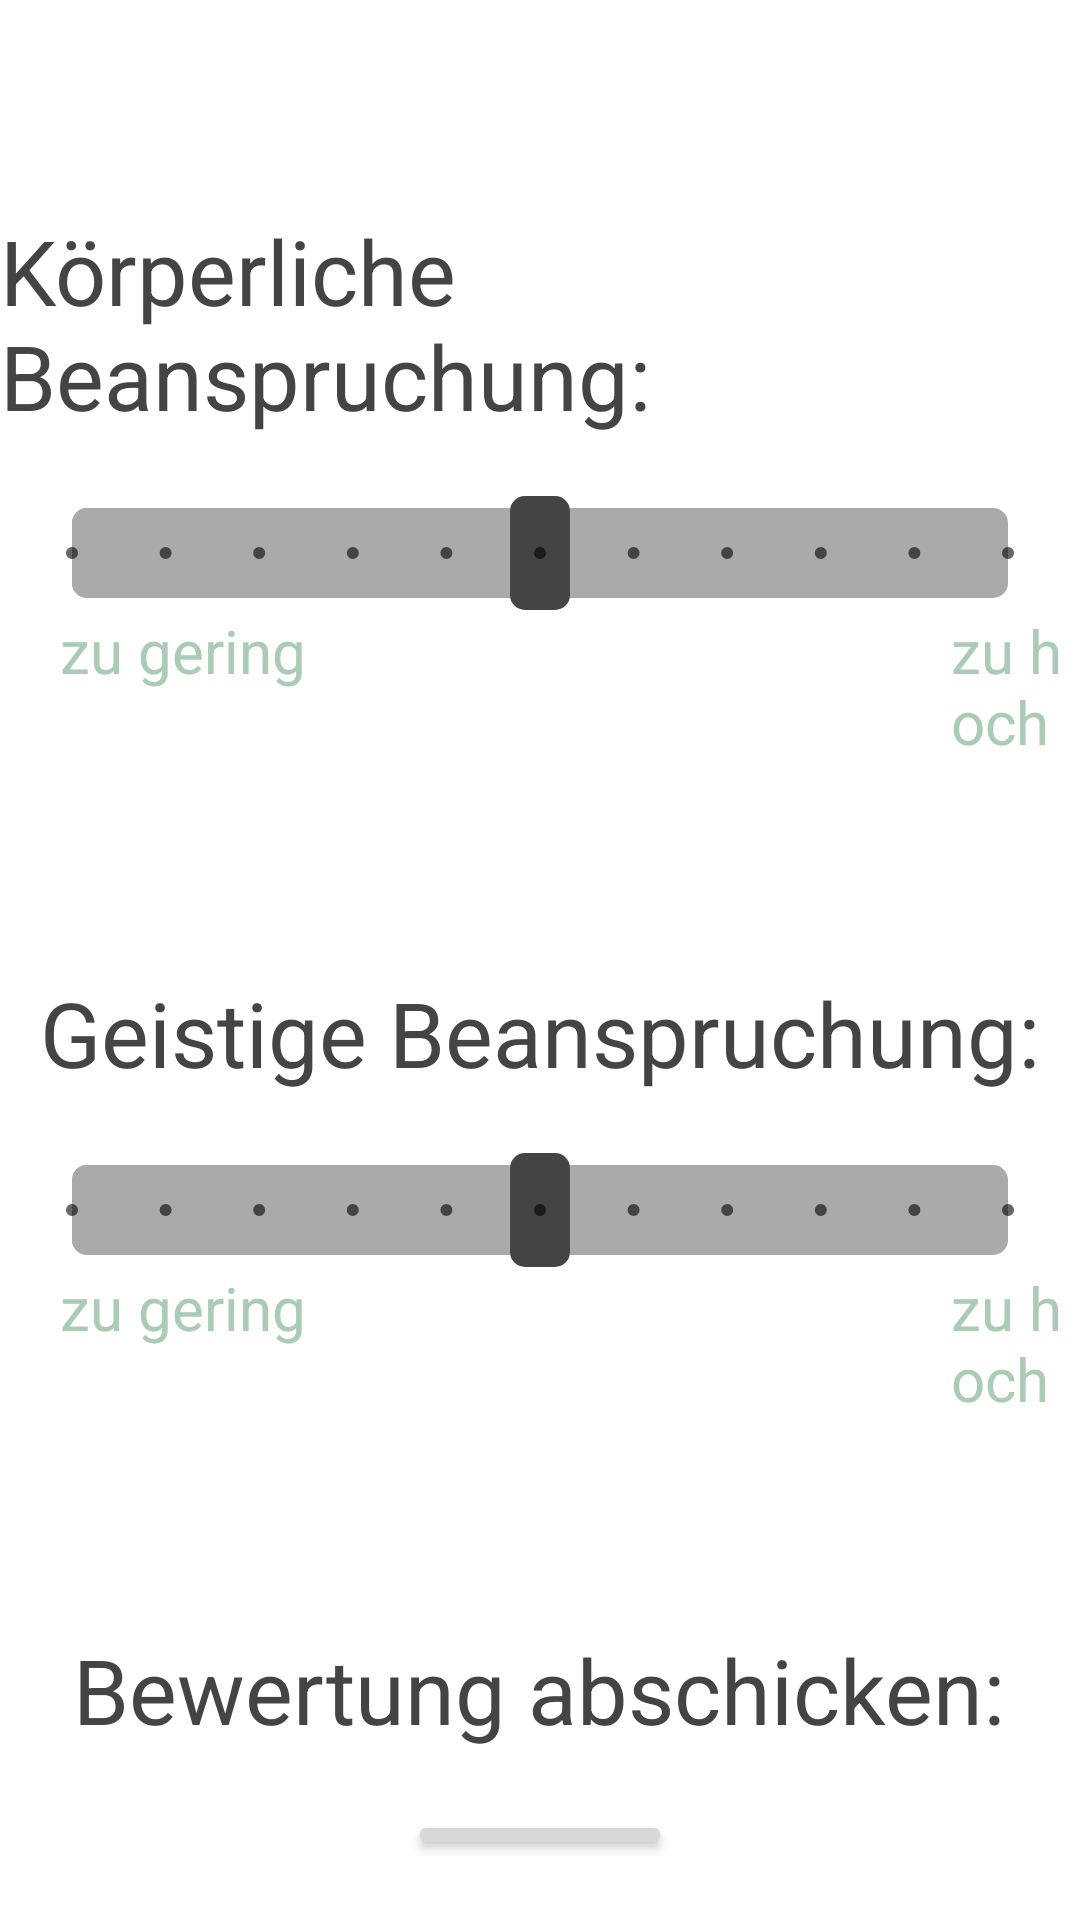

Layout XML and referenced resources for this Android screen:
<!-- AndroidManifest.xml: application theme Theme.Rotations_App -->
<!-- res/layout/activity_evaluation.xml -->
<?xml version="1.0" encoding="utf-8"?>
<LinearLayout
    xmlns:android="http://schemas.android.com/apk/res/android"
    xmlns:tools="http://schemas.android.com/tools"
    xmlns:app="http://schemas.android.com/apk/res-auto"
    android:layout_width="match_parent"
    android:layout_height="match_parent"
    tools:context=".Evaluation"
    android:orientation="vertical"
    >

    <TextView
        android:layout_marginTop="70sp"
        android:layout_width="wrap_content"
        android:layout_height="wrap_content"
        android:layout_gravity="center_horizontal"
        android:textSize="30sp"
        android:textColor="@color/grayBackground"
        android:text="Körperliche Beanspruchung:"

        />
    <SeekBar
        style="@style/Widget.AppCompat.SeekBar.Discrete"
        android:id="@+id/sbKoerperlich"
        android:layout_width="match_parent"
        android:layout_height="wrap_content"
        android:layout_marginEnd="8sp"
        android:layout_marginStart="8sp"
        android:layout_marginTop="20sp"
        android:max="10"
        android:progress="5"
        android:progressDrawable="@drawable/progress"
        android:thumb="@drawable/thumb"
        android:indeterminate="false"
        app:layout_constraintEnd_toEndOf="parent"
        app:layout_constraintStart_toStartOf="parent"
        app:layout_constraintTop_toTopOf="parent" />

    <LinearLayout
        android:layout_width="match_parent"
        android:layout_height="wrap_content"
        android:orientation="horizontal">

        <TextView
            android:layout_width="wrap_content"
            android:layout_height="wrap_content"
            android:gravity="left"
            android:layout_marginLeft="20sp"
            android:text="zu gering"/>

        <TextView
            android:layout_width="wrap_content"
            android:layout_height="wrap_content"
            android:layout_marginLeft="215sp"
            android:layout_gravity="right"
            android:text="zu hoch" />

    </LinearLayout>


    <TextView
        android:textColor="@color/grayBackground"
        android:layout_marginTop="70sp"
        android:layout_width="wrap_content"
        android:layout_height="wrap_content"
        android:layout_gravity="center_horizontal"
        android:textSize="30sp"
        android:text="Geistige Beanspruchung:" />
    <SeekBar
        android:id="@+id/sbGeistig"
        style="@style/Widget.AppCompat.SeekBar.Discrete"
        android:layout_width="match_parent"
        android:layout_height="wrap_content"
        android:layout_marginStart="8sp"
        android:layout_marginTop="20sp"
        android:layout_marginEnd="8sp"
        android:indeterminate="false"
        android:max="10"
        android:progress="5"
        android:progressDrawable="@drawable/progress"
        android:thumb="@drawable/thumb"
        app:layout_constraintEnd_toEndOf="parent"
        app:layout_constraintStart_toStartOf="parent"
        app:layout_constraintTop_toTopOf="parent" />

    <LinearLayout
        android:layout_width="match_parent"
        android:layout_height="wrap_content"
        android:orientation="horizontal">

        <TextView
            android:layout_width="wrap_content"
            android:layout_height="wrap_content"
            android:gravity="left"
            android:layout_marginLeft="20sp"
            android:text="zu gering"/>

        <TextView
            android:layout_width="wrap_content"
            android:layout_height="wrap_content"
            android:layout_marginLeft="215sp"
            android:layout_gravity="right"
            android:text="zu hoch" />

    </LinearLayout>
    <TextView
        android:textColor="@color/grayBackground"
        android:layout_marginTop="70sp"
        android:layout_width="wrap_content"
        android:layout_height="wrap_content"
        android:layout_gravity="center_horizontal"
        android:textSize="30sp"
        android:text="Bewertung abschicken:"
        />
    <Button
        android:id="@+id/btnEvaluation"
        android:layout_width="wrap_content"
        android:layout_height="wrap_content"
        android:layout_gravity="center_horizontal"
        android:text="OK"
        android:layout_margin="20sp"
        android:padding="10sp"
        android:textSize="35sp"/>
    <TextView
        android:id="@+id/tvConfirmbtn"
        android:layout_width="wrap_content"
        android:layout_height="wrap_content"
        android:layout_gravity="center_horizontal"
        android:text=""
        android:layout_margin="20sp"
        android:textSize="30sp" />

</LinearLayout>
<!-- resources referenced by this layout -->
<resources>
  <color name="grayBackground">#FF444444</color>
  <!-- drawable progress (drawable) -->
  <?xml version="1.0" encoding="utf-8"?>
  <layer-list xmlns:android="http://schemas.android.com/apk/res/android">
  
      <item android:gravity="center_vertical">
          <shape android:shape="rectangle">
              <solid android:color="@android:color/darker_gray"/>
              <size android:height="30sp" />
              <corners android:radius = "5sp"/>
          </shape>
      </item>
      <item android:gravity="center_vertical">
          <scale android:scaleWidth="100%">
              <selector>
                  <item android:state_enabled="false"
                      android:drawable="@android:color/transparent"/>
                  <item>
                      <shape android:shape="rectangle">
                          <solid android:color = "@android:color/darker_gray"/>
                          <size android:height="30dp"/>
                          <corners android:radius="5dp"/>
                      </shape>
                  </item>
              </selector>
          </scale>
      </item>
  </layer-list>
  <!-- drawable thumb (drawable) -->
  <?xml version="1.0" encoding="utf-8"?>
  <shape xmlns:android="http://schemas.android.com/apk/res/android"
      android:shape="rectangle">
  
      <solid android:color="@color/grayBackground"/>
      <size android:height="38sp" android:width="20sp"/>
      <corners android:radius="5sp"/>
  </shape>
  <style name="Theme.Rotations_App" parent="Theme.MaterialComponents.DayNight.DarkActionBar">
  
          
          <item name="colorPrimary">@color/menuebuttonbackground</item>
          <item name="colorPrimaryVariant">@color/menuebuttontext</item>
          <item name="colorOnPrimary">@color/white</item>
          
          <item name="colorSecondary">@color/teal_200</item>
          <item name="colorSecondaryVariant">@color/teal_700</item>
          <item name="colorOnSecondary">@color/black</item>
          
          <item name="android:statusBarColor" tools:targetApi="l">?attr/colorPrimaryVariant</item>
          
          <item name="android:textSize">20sp</item>
          <item name="android:textColor">#aacbb4</item>
      </style>
  <color name="menuebuttonbackground">#FFEFE9EA</color>
  <color name="menuebuttontext">#6B232121</color>
  <color name="white">#FFFFFFFF</color>
  <color name="teal_200">#FF03DAC5</color>
  <color name="teal_700">#FF018786</color>
  <color name="black">#FF000000</color>
</resources>
